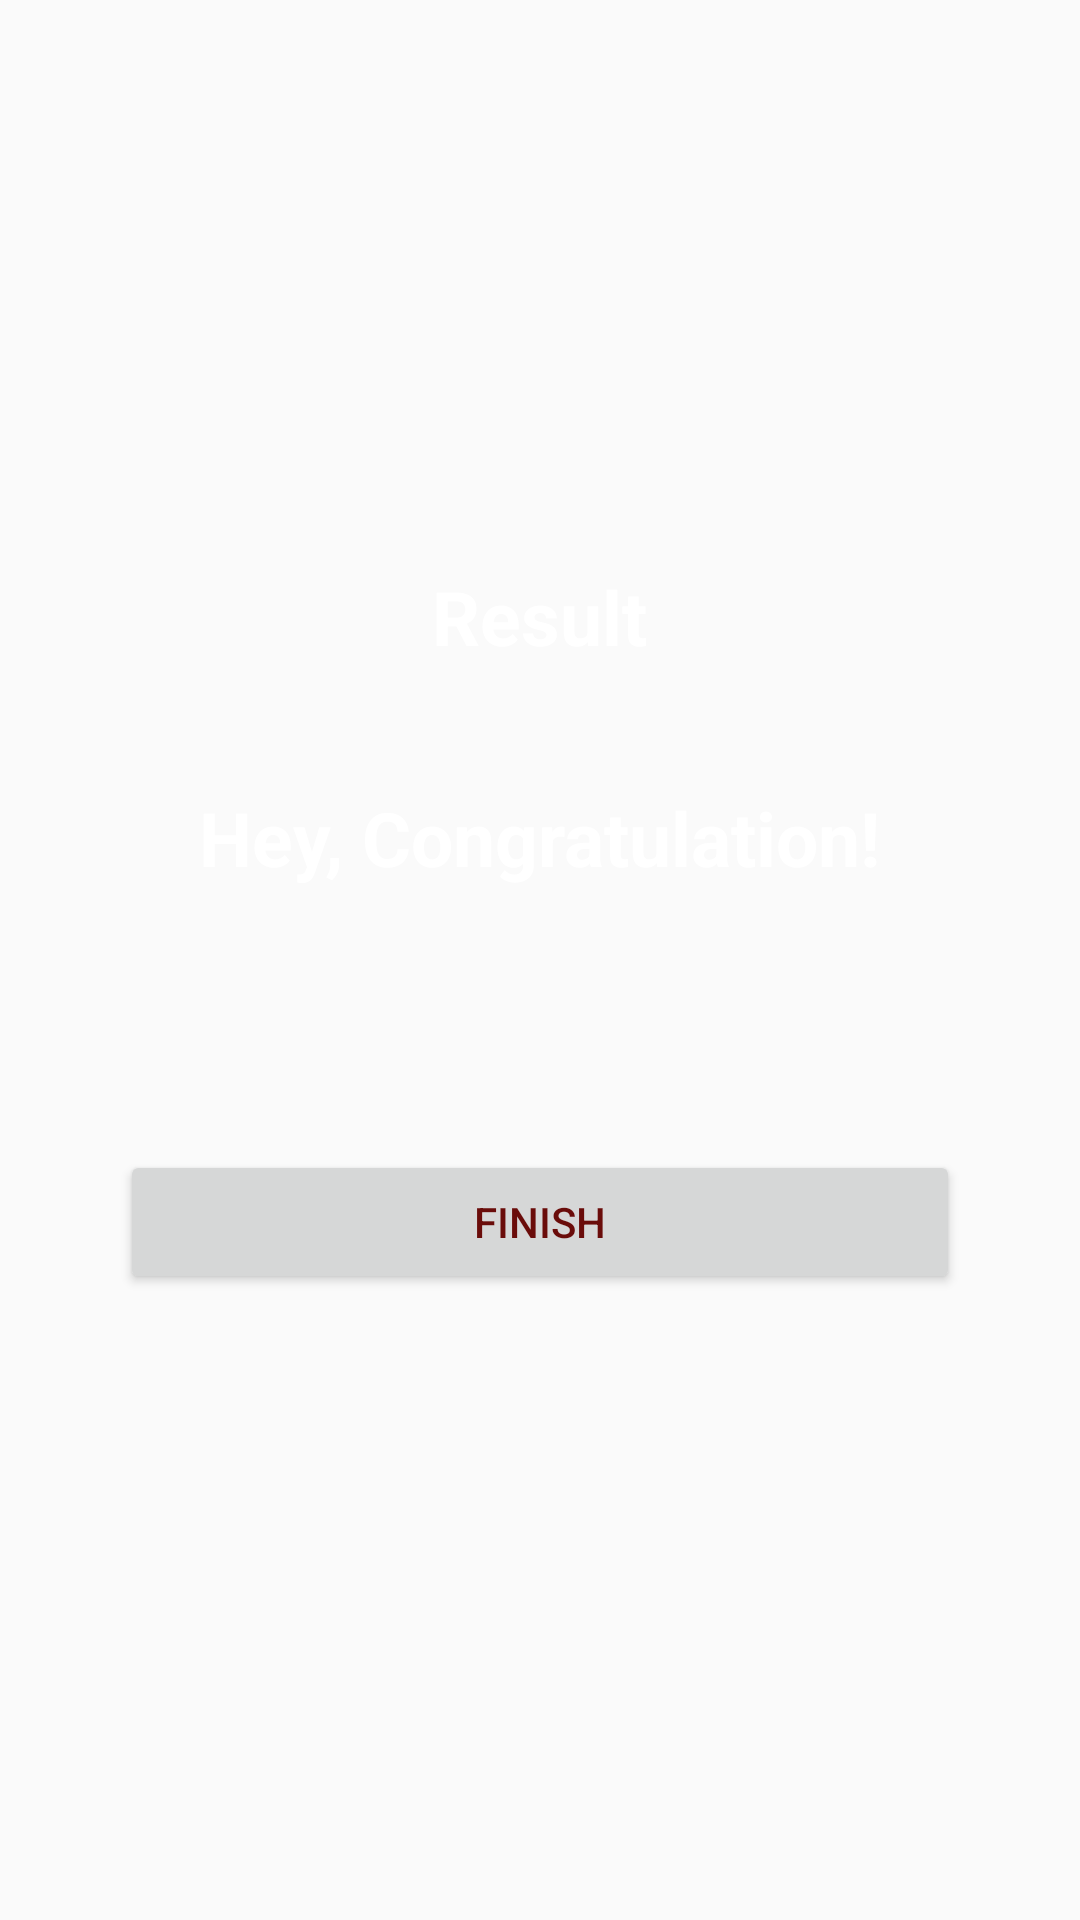

Here is an Android app screen rendered from its layout file. Give the layout XML and the strings, colors and styles it references.
<!-- AndroidManifest.xml: application theme AppTheme -->
<!-- res/layout/activity_result.xml -->
<?xml version="1.0" encoding="utf-8"?>
<LinearLayout xmlns:android="http://schemas.android.com/apk/res/android"
    xmlns:app="http://schemas.android.com/apk/res-auto"
    xmlns:tools="http://schemas.android.com/tools"
    android:layout_width="match_parent"
    android:layout_height="match_parent"
    tools:context=".Result"
    android:background="@drawable/bg"
    android:orientation="vertical"
    android:gravity="center"
    android:padding="20dp"
    >
    <TextView
        android:id="@+id/tv_result"
        android:layout_width="wrap_content"
        android:layout_height="wrap_content"
        android:text="@string/result"
        android:textStyle="bold"
        android:textSize="25sp"
        android:textColor="@android:color/white">

    </TextView>
    <ImageView
        android:layout_marginTop="20dp"
        android:layout_width="wrap_content"
        android:layout_height="wrap_content"
        android:src="@drawable/trophy"
        android:contentDescription="@string/todo">

    </ImageView>
    <TextView
    android:id="@+id/tv_congratulation"
    android:layout_width="wrap_content"
    android:layout_height="wrap_content"
    android:text="@string/hey_congratulation"
    android:textStyle="bold"
    android:textSize="25sp"
    android:layout_marginTop="20dp"
    android:textColor="@android:color/white">
</TextView><TextView
    android:id="@+id/tv_username"
    android:layout_width="wrap_content"
    android:layout_height="wrap_content"
    android:text=""
    android:textStyle="bold"
    android:textSize="25sp"
    android:textColor="@android:color/white">


</TextView>
    <TextView
        android:id="@+id/tv_score"
        android:layout_width="wrap_content"
        android:layout_height="wrap_content"
        android:text=""
        android:textStyle="bold"
        android:textSize="25sp"
        android:textColor="#343A43">


    </TextView>
    <Button
        android:id="@+id/finish"
        android:layout_width="match_parent"
        android:layout_height="wrap_content"
        android:layout_margin="20dp"
        android:text="@string/finish"
        android:textColor="@color/brown"
        >

    </Button>

</LinearLayout>
<!-- resources referenced by this layout -->
<resources>
  <color name="brown">#6A0C0A</color>
  <string name="finish">Finish</string>
  <string name="hey_congratulation">Hey, Congratulation!</string>
  <string name="result">Result</string>
  <string name="todo">TODO</string>
  <style name="AppTheme" parent="Theme.AppCompat.Light.DarkActionBar">
          
          <item name="colorPrimary">@color/colorPrimary</item>
          <item name="colorPrimaryDark">@color/colorPrimaryDark</item>
          <item name="colorAccent">@color/colorAccent</item>
      </style>
  <color name="colorPrimary">#9013FE</color>
  <color name="colorPrimaryDark">#3700B3</color>
  <color name="colorAccent">#03DAC5</color>
</resources>
